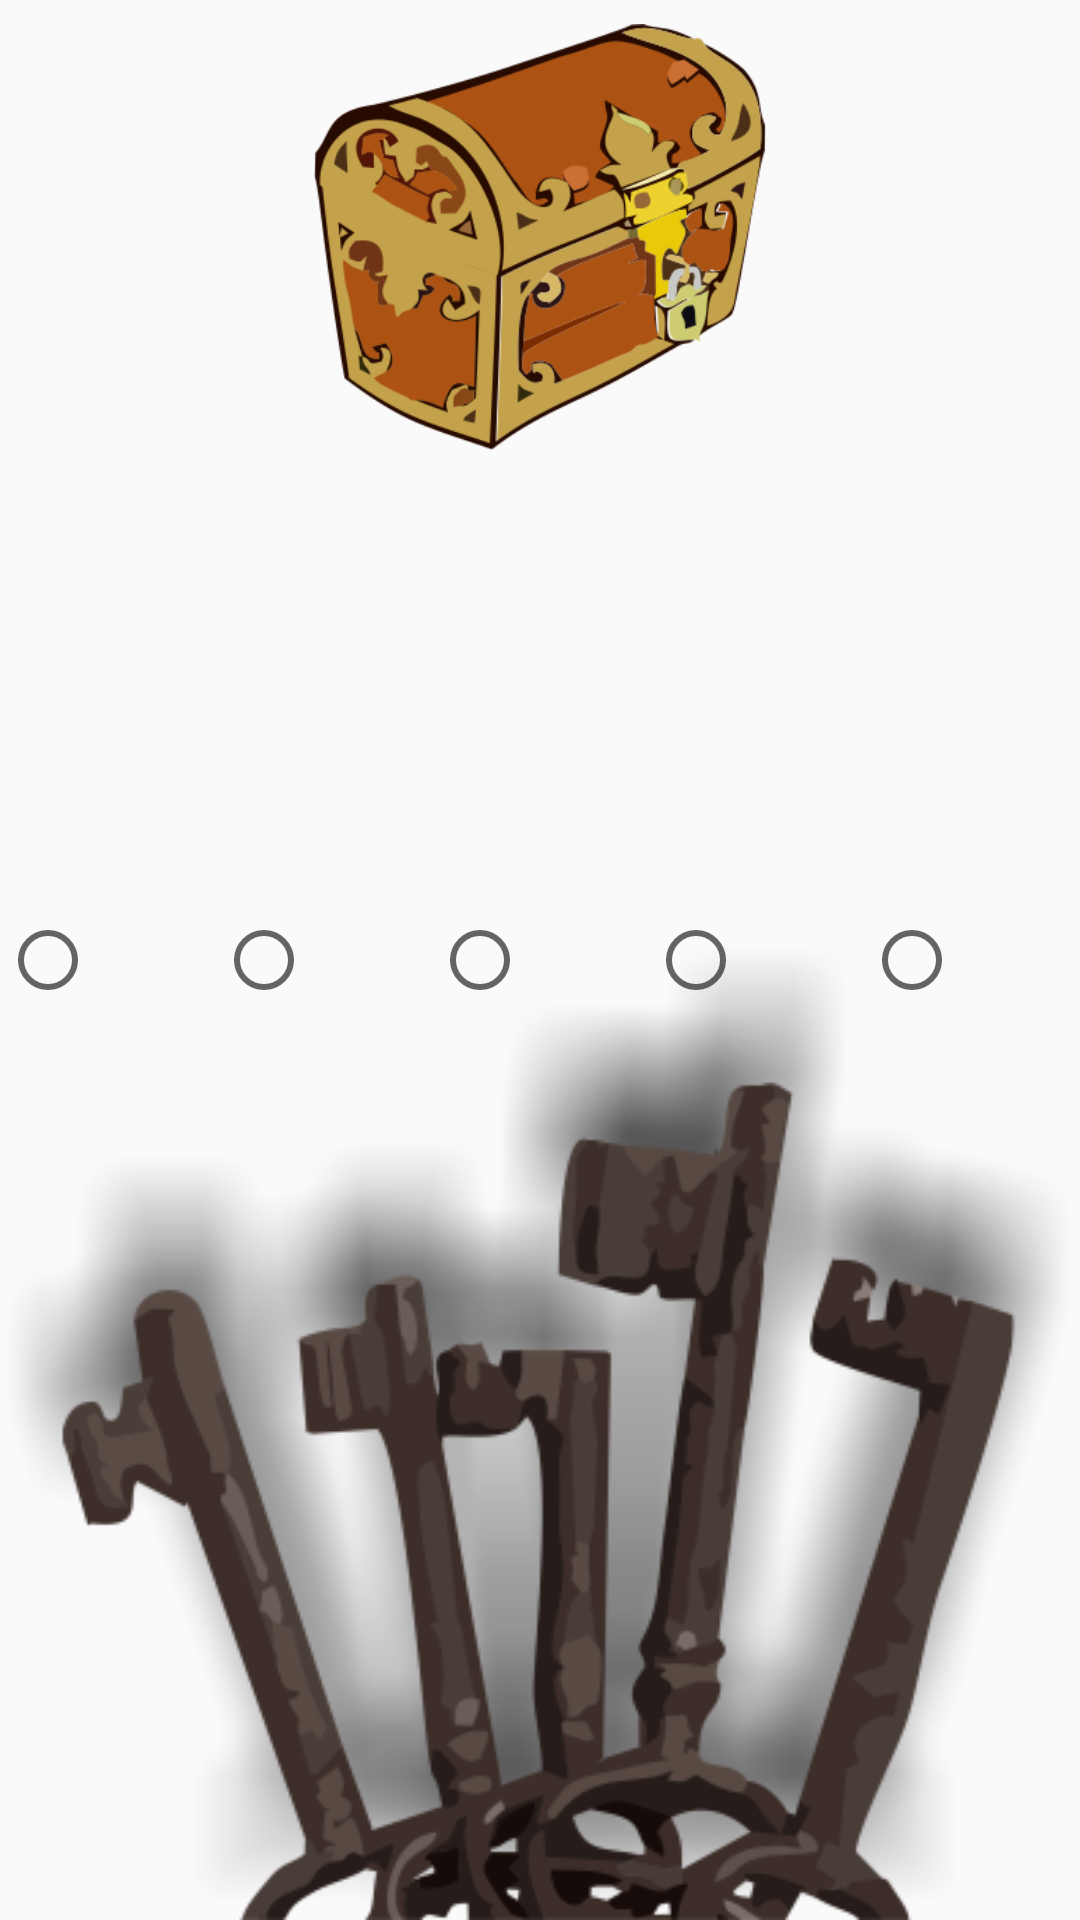

Layout XML and referenced resources for this Android screen:
<!-- AndroidManifest.xml: application theme AppTheme -->
<!-- res/layout/activity_chest.xml -->
<?xml version="1.0" encoding="utf-8"?>
<RelativeLayout xmlns:android="http://schemas.android.com/apk/res/android"
    xmlns:app="http://schemas.android.com/apk/res-auto"
    xmlns:tools="http://schemas.android.com/tools"
    android:layout_width="match_parent"
    android:layout_height="match_parent"
    tools:context="com.example.android.escaperoom.chest">



    <ImageView
        android:layout_width="match_parent"
        android:layout_height="wrap_content"
        android:scaleType="centerCrop"
        android:layout_alignParentBottom="true"
        android:adjustViewBounds="true"
        android:src="@drawable/keys_zoom" />


    <ImageView
        android:id="@+id/chest_in_use"
        android:layout_width="@dimen/chest_in_use_width"
        android:layout_height="@dimen/chest_in_use_height"
        android:paddingTop="@dimen/chest_in_use_marginT"
        android:layout_centerHorizontal="true"
        android:src="@drawable/chest"/>

    <TextView
        android:id="@+id/keys_msg"
        android:layout_width="wrap_content"
        android:layout_height="wrap_content"
        android:layout_centerHorizontal="true"
        android:paddingTop="@dimen/keys_msg_paddingT"
        android:text=""
        android:textSize="16sp"
        android:textColor="@android:color/black"
        android:textStyle="bold"
        android:layout_below="@+id/chest_in_use"/>



    <RadioGroup
        android:id="@+id/keys"
        android:layout_width="match_parent"
        android:layout_height="wrap_content"
        android:orientation="horizontal"
        android:layout_centerVertical="true">

        <RadioButton
            android:id="@+id/rbk0"
            android:layout_width="wrap_content"
            android:layout_height="wrap_content"
            android:layout_weight="1"
            />

        <RadioButton
            android:id="@+id/rbk1"
            android:layout_width="wrap_content"
            android:layout_height="wrap_content"
            android:layout_weight="1"
            />

        <RadioButton
            android:id="@+id/rbk2"
            android:layout_width="wrap_content"
            android:layout_height="wrap_content"
            android:layout_weight="1" />

        <RadioButton
            android:id="@+id/rbk3"
            android:layout_width="wrap_content"
            android:layout_height="wrap_content"
            android:layout_weight="1" />

        <RadioButton
            android:id="@+id/rbk4"
            android:layout_width="wrap_content"
            android:layout_height="wrap_content"
            android:layout_weight="1" />


    </RadioGroup>

    <Button
        android:layout_width="@dimen/back_width"
        android:layout_height="@dimen/back_height"
        android:layout_margin="@dimen/back_chest_margin"
        android:background="@drawable/back"
        android:layout_alignParentBottom="true"
        android:layout_alignParentEnd="true"
        android:onClick="back"/>

    <Button
        android:id="@+id/formula"
        android:layout_width="@dimen/formula_width"
        android:layout_height="@dimen/formula_height"
        android:layout_alignParentTop="true"
        android:layout_centerHorizontal="true"
        android:layout_marginTop="@dimen/formula_marginT"
        android:visibility="invisible"
        android:background="@drawable/formula"
        android:onClick="formula"
        />


</RelativeLayout>
<!-- resources referenced by this layout -->
<resources>
  <dimen name="back_chest_margin">8dp</dimen>
  <dimen name="back_height">48dp</dimen>
  <dimen name="back_width">48dp</dimen>
  <dimen name="chest_in_use_height">150dp</dimen>
  <dimen name="chest_in_use_marginT">8dp</dimen>
  <dimen name="chest_in_use_width">250dp</dimen>
  <dimen name="formula_height">40dp</dimen>
  <dimen name="formula_marginT">41dp</dimen>
  <dimen name="formula_width">40dp</dimen>
  <dimen name="keys_msg_paddingT">8dp</dimen>
  <!-- drawable chest: png bitmap (drawable, 57830 bytes) -->
  <!-- drawable formula: png bitmap (drawable, 123683 bytes) -->
  <!-- drawable keys_zoom: png bitmap (drawable, 74045 bytes) -->
  <style name="AppTheme" parent="Theme.AppCompat.Light">
          
          <item name="colorPrimary">#212121</item>
          <item name="colorPrimaryDark">#212121</item>
          <item name="colorAccent">#64DD17</item>
      </style>
</resources>
